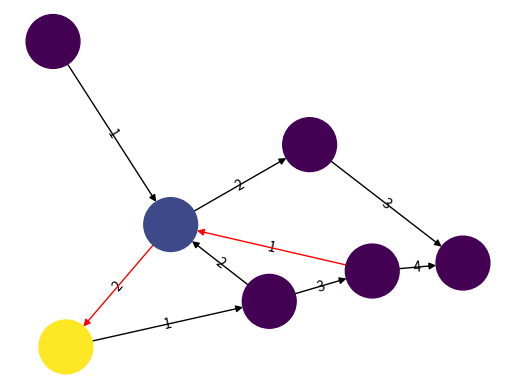

Write Python code to recreate this figure.
#! /usr/bin/env python2.7
# -*- coding: iso-8859-1 -*-

import networkx as nx
import numpy as np
import matplotlib.pyplot as plt
import pylab

G = nx.DiGraph()

G.add_edges_from([('A', 'B'),('C','D'),('G','D')], weight=1)
G.add_edges_from([('D','A'),('D','E'),('B','D'),('D','E')], weight=2)
G.add_edges_from([('B','C'),('E','F')], weight=3)
G.add_edges_from([('C','F')], weight=4)


val_map = {'A': 1.0,
                   'D': 0.5714285714285714,
                              'H': 0.0}

values = [val_map.get(node, 0.45) for node in G.nodes()]
edge_labels=dict([((u,v,),d['weight'])
                 for u,v,d in G.edges(data=True)])
red_edges = [('C','D'),('D','A')]
edge_colors = ['black' if not edge in red_edges else 'red' for edge in G.edges()]

pos=nx.spring_layout(G)
nx.draw_networkx_edge_labels(G,pos,edge_labels=edge_labels)
nx.draw(G,pos, node_color = values, node_size=1500,edge_color=edge_colors,edge_cmap=plt.cm.Reds)
pylab.show()
